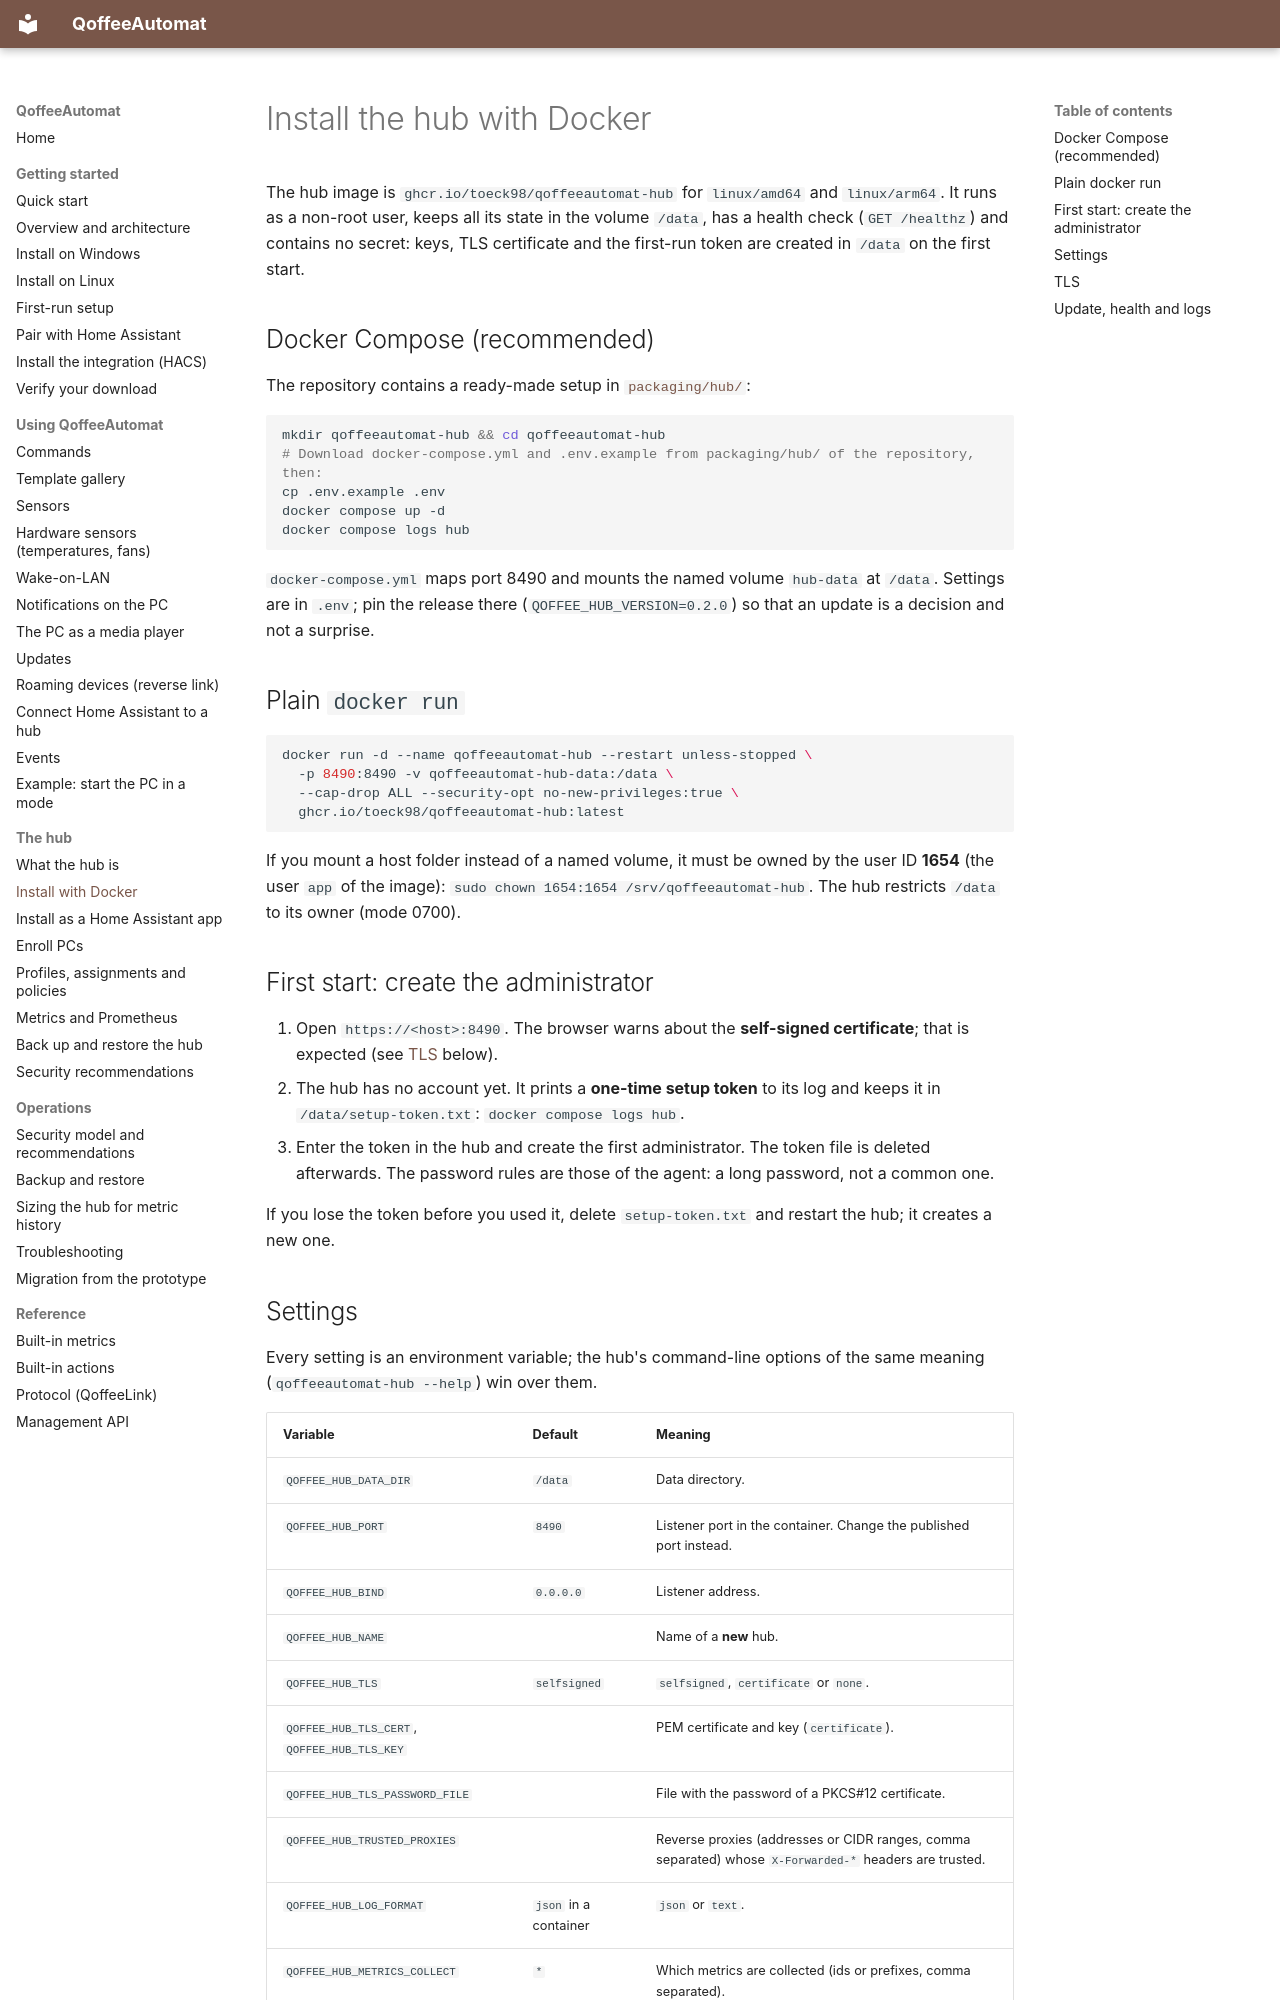

repository: toeck98/QoffeeAutomat · page: user/hub/docker/index.html · generator: mkdocs

# Install the hub with Docker

The hub image is `ghcr.io/toeck98/qoffeeautomat-hub` for `linux/amd64` and `linux/arm64`. It runs as a non-root user, keeps
all its state in the volume `/data`, has a health check (`GET /healthz`) and contains no secret: keys, TLS certificate and
the first-run token are created in `/data` on the first start.

## Docker Compose (recommended)

The repository contains a ready-made setup in
[`packaging/hub/`](https://github.com/toeck98/QoffeeAutomat/tree/main/packaging/hub):

```bash
mkdir qoffeeautomat-hub && cd qoffeeautomat-hub
# Download docker-compose.yml and .env.example from packaging/hub/ of the repository, then:
cp .env.example .env
docker compose up -d
docker compose logs hub
```

`docker-compose.yml` maps port 8490 and mounts the named volume `hub-data` at `/data`. Settings are in `.env`; pin the release
there (`QOFFEE_HUB_VERSION=0.2.0`) so that an update is a decision and not a surprise.

## Plain `docker run`

```bash
docker run -d --name qoffeeautomat-hub --restart unless-stopped \
  -p 8490:8490 -v qoffeeautomat-hub-data:/data \
  --cap-drop ALL --security-opt no-new-privileges:true \
  ghcr.io/toeck98/qoffeeautomat-hub:latest
```

If you mount a host folder instead of a named volume, it must be owned by the user ID **1654** (the user `app` of the image):
`sudo chown 1654:1654 /srv/qoffeeautomat-hub`. The hub restricts `/data` to its owner (mode 0700).

## First start: create the administrator

1. Open `https://<host>:8490`. The browser warns about the **self-signed certificate**; that is expected (see
   [TLS](#tls) below).
2. The hub has no account yet. It prints a **one-time setup token** to its log and keeps it in `/data/setup-token.txt`:
   `docker compose logs hub`.
3. Enter the token in the hub and create the first administrator. The token file is deleted afterwards. The password rules are
   those of the agent: a long password, not a common one.

If you lose the token before you used it, delete `setup-token.txt` and restart the hub; it creates a new one.
